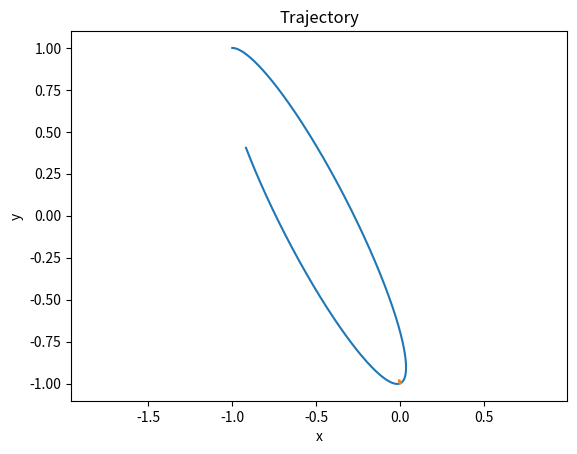

Write the Python code that produced this figure.
import matplotlib.pyplot as plt
import numpy as np
from scipy.integrate import odeint

class Coulomb_Collsion:

    def set_init_condition(self,
            m1    , m2    ,
            q1    , q2    ,
            x1_0  , y1_0  , z1_0,  # Initial position of particle 1
            x2_0  , y2_0  , z2_0,  # Initial position of particle 2
            vx1_0 , vy1_0 , vz1_0, # Initial velocity of particle 1
            vx2_0 , vy2_0 , vz2_0, # Initial velocity of particle 2
            k, t, time_resolution):
        super().__init__()
        
        self.time_resolution = time_resolution
        
        self.m1    = m1     ;  self.m2    = m2
        self.q1    = q1     ;  self.q2    = q2
        
        self.x1_0  = x1_0   ;  self.y1_0  = y1_0   ;  self.z1_0  = z1_0 
        self.x2_0  = x2_0   ;  self.y2_0  = y2_0   ;  self.z2_0  = z2_0 
        self.vx1_0 = vx1_0  ;  self.vy1_0 = vy1_0  ;  self.vz1_0  = vz1_0 
        self.vx2_0 = vx2_0  ;  self.vy2_0 = vy2_0  ;  self.vz2_0  = vz2_0 
        
        self.t = t
        self.k = k
        
    def Coulomb_force(self, vec, t):
        
        x, y, z, vx, vy, vz = vec
        r = np.linalg.norm([x,y,z])
        M_r = self.m1*self.m2/(self.m1+self.m2)
        
        return [vx, vy, vz, 
                (1/M_r)*self.k*(self.q1*self.q2)*x/r**3, 
                (1/M_r)*self.k*(self.q1*self.q2)*y/r**3,
                (1/M_r)*self.k*(self.q1*self.q2)*z/r**3]

    def Collision(self):

        x_ini  = self.x2_0  -  self.x1_0
        y_ini  = self.y2_0  -  self.y1_0
        z_ini  = self.z2_0  -  self.z1_0
        
        vx_ini = self.vx2_0 - self.vx1_0
        vy_ini = self.vy2_0 - self.vy1_0
        vz_ini = self.vz2_0 - self.vz1_0
        
        time_step = np.linspace(0,self.t, self.t*self.time_resolution)

        vec_ini = [x_ini, y_ini, z_ini, vx_ini, vy_ini, vz_ini]

        vec = odeint(self.Coulomb_force, vec_ini, time_step)


        x1 = (-self.m2*vec[:,0] + (self.m1*self.vx1_0 + self.m2*self.vx2_0)*time_step 
              + self.m1*self.x1_0 + self.m2*self.x2_0)/(self.m1 + self.m2)
        
        y1 = (-self.m2*vec[:,1] + (self.m1*self.vy1_0 + self.m2*self.vy2_0)*time_step 
              + self.m1*self.y1_0 + self.m2*self.y2_0)/(self.m1 + self.m2)
        
        z1 = (-self.m2*vec[:,2] + (self.m1*self.vz1_0 + self.m2*self.vz2_0)*time_step 
              + self.m1*self.z1_0 + self.m2*self.z2_0)/(self.m1 + self.m2)
        
        x2 = (self.m1*vec[:,0] + (self.m1*self.vx1_0 + self.m2*self.vx2_0)*time_step 
              + self.m1*self.x1_0 + self.m2*self.x2_0)/(self.m1 + self.m2)
        
        y2 = (self.m1*vec[:,1] + (self.m1*self.vy1_0 + self.m2*self.vy2_0)*time_step 
              + self.m1*self.y1_0 + self.m2*self.y2_0)/(self.m1 + self.m2)
        
        z2 = (self.m1*vec[:,1] + (self.m1*self.vz1_0 + self.m2*self.vz2_0)*time_step 
              + self.m1*self.z1_0 + self.m2*self.z2_0)/(self.m1 + self.m2)

        return [x1, y1, z1, x2, y2, z2, vec]
    
    def plot_trajectory(self):
        
        x1, y1, z1, x2, y2, z2, vec = self.Collision()
        plt.figure()
        theta1 = np.arctan(y1[self.t*self.time_resolution-1]/x1[self.t*self.time_resolution-1])*180/np.pi
        theta2 = -np.arctan(y2[self.t*self.time_resolution-1]/x2[self.t*self.time_resolution-1])*180/np.pi
        plt.plot(x1, y1, '-',label='scattering angle='+'%.2f'%(theta1))
        plt.plot(x2, y2, '-',label='rebound angle='+'%.2f'%(theta2))
        plt.axis('equal')
        plt.title('Trajectory')
        plt.xlabel('x')
        plt.ylabel('y')
#         plt.ylim([-0.25,0.25])
#         plt.xlim([-0.25,0.25])
        plt.show()

        print('scattering angle :',theta1)
        print('rebound angle :',theta2)
        print('angle sum:',theta1+theta2)
        p1 = np.sqrt(vec[self.t*self.time_resolution-1,2]**2 + vec[self.t*self.time_resolution-1,3]**2)
        print('total momentum :' , p1)
        
        return 0
    
c = Coulomb_Collsion()

m1    = 1   ;     m2    = 100
q1    = 1   ;     q2    = -1
x1_0  = -1 ;      y1_0  = 1     ;  z1_0  = 0
x2_0  = 0   ;     y2_0  = -1    ;  z2_0  = 0
vx1_0 = 0.1  ;    vy1_0 = 0     ;  vz1_0 = 0
vx2_0 = 0  ;      vy2_0 = 0     ;  vz2_0 = 0
k = 1
t = 5
time_resolution = 1000

c.set_init_condition(m1, m2, q1, q2, 
                     x1_0, y1_0, z1_0, 
                     x2_0, y2_0, z2_0, 
                     vx1_0, vy1_0, vz1_0, 
                     vx2_0, vy2_0, vz2_0, 
                     k, t, time_resolution)
c.plot_trajectory()
